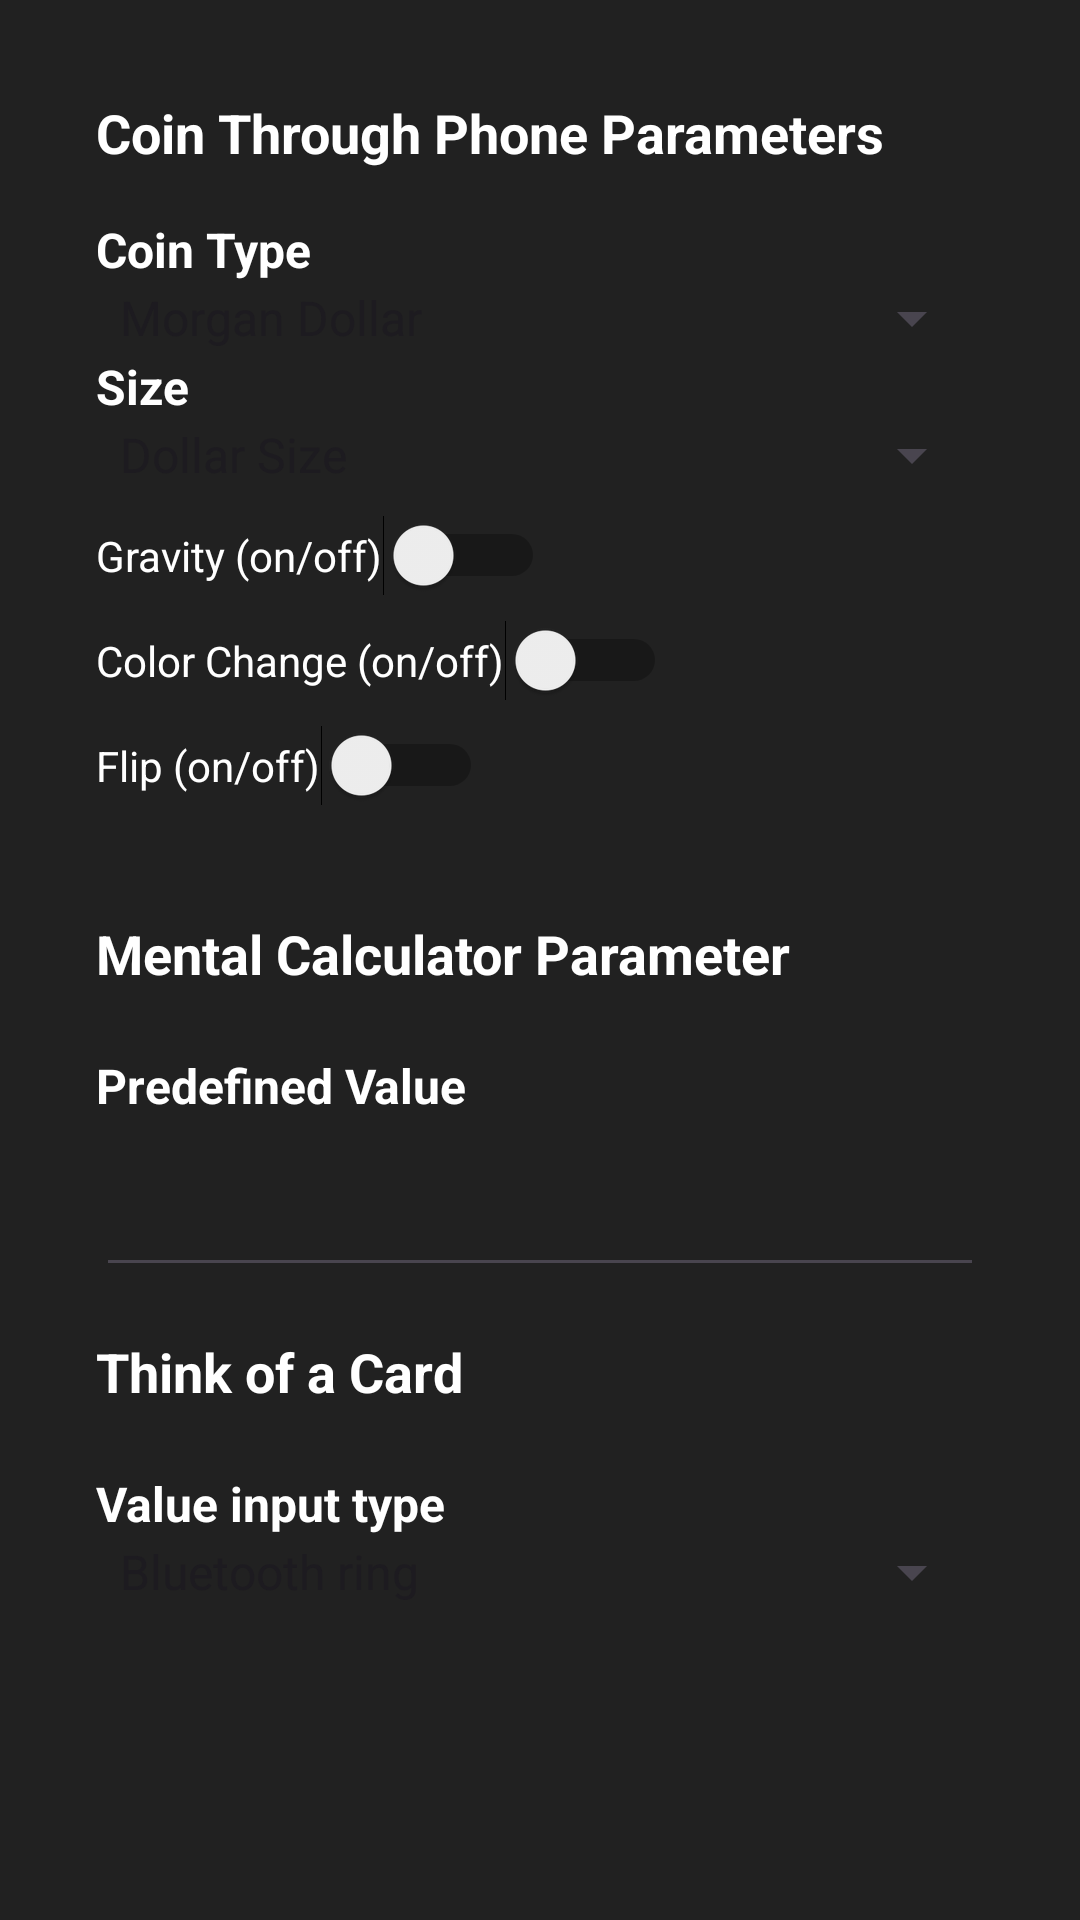

Write the Android layout XML for this screen, with the resource values it uses.
<!-- AndroidManifest.xml: application theme Theme.Card01 -->
<!-- res/layout/activity_settings.xml -->
<?xml version="1.0" encoding="utf-8"?>
<LinearLayout xmlns:android="http://schemas.android.com/apk/res/android"
    xmlns:tools="http://schemas.android.com/tools"
    android:layout_width="match_parent"
    android:layout_height="match_parent"
    android:orientation="vertical"
    android:background="@color/dark_background"
    android:padding="16dp"
    tools:context=".Configuration.Settings">

    <TextView
        android:id="@+id/coinThroughPhoneTitle"
        android:layout_width="wrap_content"
        android:layout_height="wrap_content"
        android:text="@string/coin_through_phone_parameters"
        android:textColor="@color/white"
        android:textSize="18sp"
        android:padding="16dp"
        android:textStyle="bold" />
    
    <LinearLayout
        android:layout_width="match_parent"
        android:layout_height="wrap_content"
        android:orientation="vertical"
        android:background="@drawable/section_background"
        android:paddingStart="16dp"
        android:paddingEnd="16dp"
        android:layout_marginBottom="5dp">

        <TextView
            android:id="@+id/coinFaceTypeTitle"
            android:layout_width="wrap_content"
            android:layout_height="wrap_content"
            android:text="@string/coin_type"
            android:textColor="@color/white"
            android:textSize="16sp"
            android:textStyle="bold" />

        <Spinner
            android:id="@+id/coinFaceTypeSpinner"
            android:layout_width="match_parent"
            android:layout_height="wrap_content"
            android:entries="@array/coin_types"
            android:textColor="@color/white"
            android:spinnerMode="dropdown" />

        <Button
            android:id="@+id/takeCoinFacePhotoButton"
            android:layout_width="wrap_content"
            android:layout_height="wrap_content"
            android:text="@string/take_coin_face_photo"
            android:visibility="gone"
            android:layout_marginTop="8dp" />

        <TextView
            android:id="@+id/coinSizeTitle"
            android:layout_width="wrap_content"
            android:layout_height="wrap_content"
            android:text="@string/size"
            android:textColor="@color/white"
            android:textSize="16sp"
            android:textStyle="bold" />

        <Spinner
            android:id="@+id/coinSizeSpinner"
            android:layout_width="match_parent"
            android:layout_height="wrap_content"
            android:entries="@array/coin_sizes"
            android:textColor="@color/white"
            android:spinnerMode="dropdown" />

        <EditText
            android:id="@+id/otherCoinSizeEditText"
            android:layout_width="match_parent"
            android:layout_height="wrap_content"
            android:hint="@string/enter_custom_coin_size"
            android:importantForAutofill="no"
            android:inputType="number"
            android:visibility="gone"
            android:textColor="#ffffff"
            android:padding="16dp" />

        
        <Switch
            android:id="@+id/gravitySwitch"
            android:layout_width="wrap_content"
            android:layout_height="wrap_content"
            android:text="Gravity (on/off)"
            android:textColor="@color/white"
            android:layout_marginTop="8dp"
            tools:ignore="UseSwitchCompatOrMaterialXml" />

        
        <Switch
            android:id="@+id/colorChangeSwitch"
            android:layout_width="wrap_content"
            android:layout_height="wrap_content"
            android:text="Color Change (on/off)"
            android:textColor="@color/white"
            android:layout_marginTop="8dp"
            tools:ignore="UseSwitchCompatOrMaterialXml" />

        
        <LinearLayout
            android:layout_width="match_parent"
            android:layout_height="wrap_content"
            android:orientation="vertical"
            android:layout_marginTop="8dp">

            <Switch
                android:id="@+id/flipSwitch"
                android:layout_width="wrap_content"
                android:layout_height="wrap_content"
                android:text="Flip (on/off)"
                android:textColor="@color/white"
                tools:ignore="UseSwitchCompatOrMaterialXml" />

            <EditText
                android:id="@+id/coinAmountEditText"
                android:layout_width="match_parent"
                android:layout_height="wrap_content"
                android:hint="Enter coin amount"
                android:inputType="number"
                android:textColor="#ffffff"
                android:visibility="gone"
                android:padding="16dp" />
        </LinearLayout>
    </LinearLayout>

    <ImageView
        android:id="@+id/capturedImageView"
        android:layout_width="wrap_content"
        android:layout_height="wrap_content"
        android:layout_marginTop="16dp"
        android:contentDescription="@string/captured_image_desc" />

    <TextView
        android:id="@+id/mentalCalculatorTitle"
        android:layout_width="wrap_content"
        android:layout_height="wrap_content"
        android:text="@string/mental_calculator_parameter"
        android:textColor="@color/white"
        android:textSize="18sp"
        android:padding="16dp"
        android:textStyle="bold" />

    <LinearLayout
        android:layout_width="match_parent"
        android:layout_height="wrap_content"
        android:orientation="vertical"
        android:background="@drawable/section_background"
        android:paddingStart="16dp"
        android:paddingEnd="16dp"
        android:layout_marginTop="5dp">
        <TextView
            android:id="@+id/mentalCalculatorTitleEditText"
            android:layout_width="wrap_content"
            android:layout_height="wrap_content"
            android:text="@string/predefined_value"
            android:textColor="@color/white"
            android:textSize="16sp"
            android:textStyle="bold" />
        <EditText
            android:id="@+id/mentalCalculatorEditText"
            android:layout_width="match_parent"
            android:layout_height="wrap_content"
            android:autofillHints="42"
            android:inputType="number"
            android:textColor="#ffffff"
            android:padding="16dp"
            tools:ignore="LabelFor" />
    </LinearLayout>

    <TextView
        android:id="@+id/ThinkOfACardSwitchTitle"
        android:layout_width="wrap_content"
        android:layout_height="wrap_content"
        android:text="@string/think_of_a_card"
        android:textColor="@color/white"
        android:textSize="18sp"
        android:padding="16dp"
        android:textStyle="bold" />

    <LinearLayout
        android:layout_width="match_parent"
        android:layout_height="wrap_content"
        android:orientation="vertical"
        android:background="@drawable/section_background"
        android:paddingStart="16dp"
        android:paddingEnd="16dp"
        android:layout_marginTop="5dp">
        <TextView
            android:id="@+id/ThinkOfACardSwitchValueTextView"
            android:layout_width="wrap_content"
            android:layout_height="wrap_content"
            android:text="Value input type"
            android:textColor="@color/white"
            android:textSize="16sp"
            android:textStyle="bold" />
        <Spinner
            android:id="@+id/thinkOfACardSpinner"
            android:layout_width="match_parent"
            android:layout_height="wrap_content"
            android:entries="@array/toac_switch"
            android:textColor="@color/white"
            android:spinnerMode="dropdown" />
    </LinearLayout>
</LinearLayout>
<!-- resources referenced by this layout -->
<resources>
  <string-array name="coin_sizes">
          <item>Dollar Size</item>
          <item>Half Dollar Size</item>
          <item>Other</item>
      </string-array>
  <string-array name="coin_types">
          <item>Morgan Dollar</item>
          <item>Eisenhower Dollar</item>
          <item>Other</item>
      </string-array>
  <string-array name="toac_switch">
          <item>Bluetooth ring</item>
          <item>Bluetooth headset</item>
          <item>Volume keys</item>
      </string-array>
  <color name="dark_background">#212121</color>
  <color name="white">#FFFFFFFF</color>
  <string name="captured_image_desc">Captured image</string>
  <string name="coin_through_phone_parameters">Coin Through Phone Parameters</string>
  <string name="coin_type">Coin Type</string>
  <string name="enter_custom_coin_size">Enter custom coin size</string>
  <string name="mental_calculator_parameter">Mental Calculator Parameter</string>
  <string name="predefined_value">Predefined Value</string>
  <string name="size">Size</string>
  <string name="take_coin_face_photo">Take Coin Face Photo</string>
  <string name="think_of_a_card">Think of a Card</string>
  <style name="Theme.Card01" parent="Base.Theme.Card01" />
  <style name="Base.Theme.Card01" parent="Theme.Material3.DayNight.NoActionBar" />
</resources>
